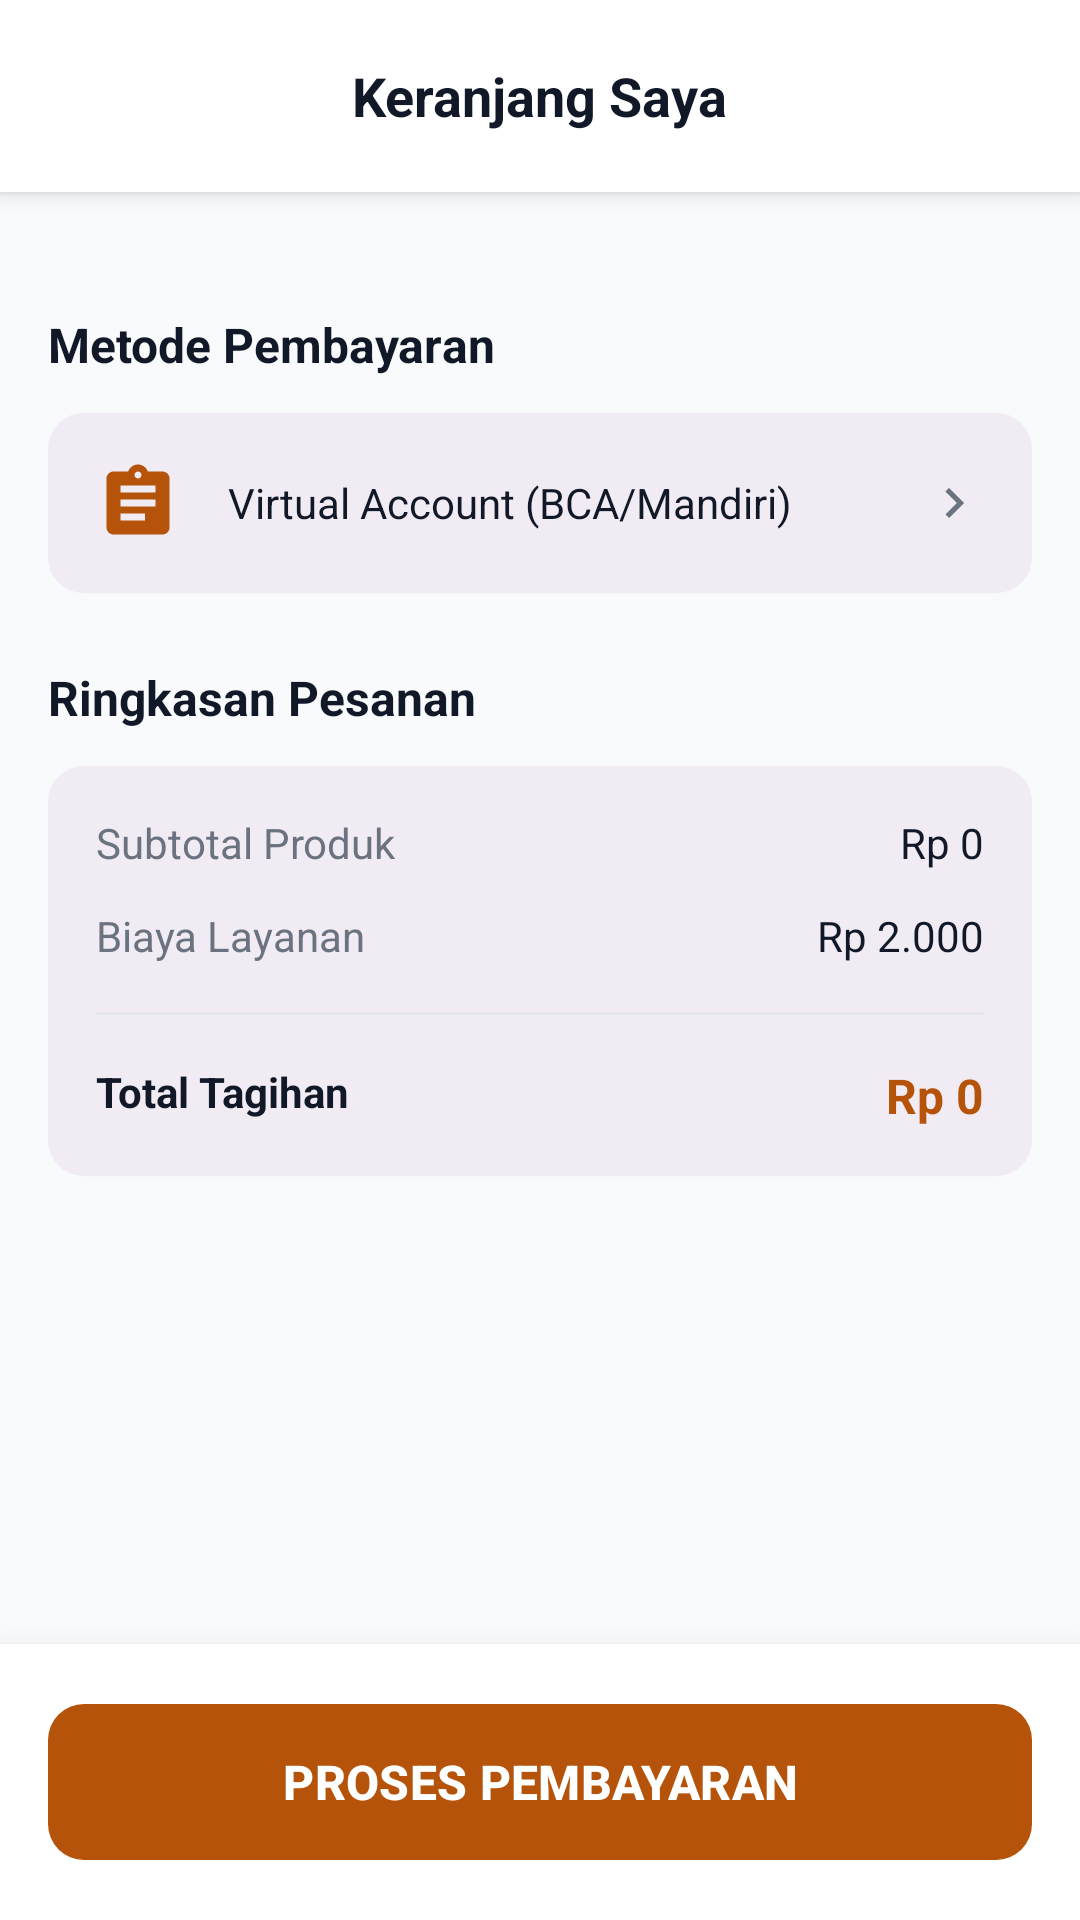

This screen was rendered from an Android layout file. Write that file and the resources it references.
<!-- AndroidManifest.xml: application theme Theme.Toko_baju_uas -->
<!-- res/layout/activity_cart.xml -->
<?xml version="1.0" encoding="utf-8"?>
<RelativeLayout xmlns:android="http://schemas.android.com/apk/res/android"
    xmlns:app="http://schemas.android.com/apk/res-auto"
    xmlns:tools="http://schemas.android.com/tools"
    android:layout_width="match_parent"
    android:layout_height="match_parent"
    android:background="@color/luxe_bg">

    
    <RelativeLayout
        android:id="@+id/headerCart"
        android:layout_width="match_parent"
        android:layout_height="64dp"
        android:background="@color/white"
        android:elevation="4dp"
        android:paddingHorizontal="16dp">

        <ImageButton
            android:id="@+id/btnBack"
            android:layout_width="44dp"
            android:layout_height="44dp"
            android:layout_centerVertical="true"
            android:background="?attr/selectableItemBackgroundBorderless"
            android:contentDescription="@string/kembali"
            android:src="@drawable/ic_arrow_back"
            app:tint="@color/luxe_black" />

        <TextView
            android:layout_width="wrap_content"
            android:layout_height="wrap_content"
            android:layout_centerInParent="true"
            android:text="@string/keranjang_saya"
            android:textColor="@color/luxe_black"
            android:textSize="18sp"
            android:textStyle="bold" />
    </RelativeLayout>

    
    <androidx.core.widget.NestedScrollView
        android:id="@+id/cartContent"
        android:layout_width="match_parent"
        android:layout_height="match_parent"
        android:layout_above="@id/bottomLayout"
        android:layout_below="@id/headerCart"
        android:visibility="visible">

        <LinearLayout
            android:layout_width="match_parent"
            android:layout_height="wrap_content"
            android:orientation="vertical"
            android:padding="16dp">

            
            <androidx.recyclerview.widget.RecyclerView
                android:id="@+id/rvCart"
                android:layout_width="match_parent"
                android:layout_height="wrap_content"
                android:nestedScrollingEnabled="false"
                tools:listitem="@layout/item_cart" />

            
            <TextView
                android:layout_width="wrap_content"
                android:layout_height="wrap_content"
                android:layout_marginTop="24dp"
                android:text="@string/metode_pembayaran"
                android:textColor="@color/luxe_black"
                android:textSize="16sp"
                android:textStyle="bold" />

            <com.google.android.material.card.MaterialCardView
                android:layout_width="match_parent"
                android:layout_height="wrap_content"
                android:layout_marginTop="12dp"
                app:cardCornerRadius="12dp"
                app:cardElevation="1dp"
                app:strokeWidth="0dp">

                <LinearLayout
                    android:layout_width="match_parent"
                    android:layout_height="wrap_content"
                    android:gravity="center_vertical"
                    android:orientation="horizontal"
                    android:padding="16dp">

                    <ImageView
                        android:layout_width="28dp"
                        android:layout_height="28dp"
                        android:contentDescription="@string/todo"
                        android:src="@drawable/ic_orders"
                        app:tint="@color/luxe_gold" />

                    <TextView
                        android:layout_width="0dp"
                        android:layout_height="wrap_content"
                        android:layout_marginStart="16dp"
                        android:layout_weight="1"
                        android:text="@string/virtual_account_bca_mandiri"
                        android:textColor="@color/luxe_black"
                        android:textSize="14sp" />

                    <ImageView
                        android:layout_width="20dp"
                        android:layout_height="20dp"
                        android:src="@drawable/ic_chevron_right"
                        app:tint="@color/luxe_gray_dark" />
                </LinearLayout>
            </com.google.android.material.card.MaterialCardView>

            
            <TextView
                android:layout_width="wrap_content"
                android:layout_height="wrap_content"
                android:layout_marginTop="24dp"
                android:text="@string/ringkasan_pesanan"
                android:textColor="@color/luxe_black"
                android:textSize="16sp"
                android:textStyle="bold" />

            <com.google.android.material.card.MaterialCardView
                android:layout_width="match_parent"
                android:layout_height="wrap_content"
                android:layout_marginTop="12dp"
                android:layout_marginBottom="32dp"
                app:cardCornerRadius="12dp"
                app:cardElevation="1dp"
                app:strokeWidth="0dp">

                <LinearLayout
                    android:layout_width="match_parent"
                    android:layout_height="wrap_content"
                    android:orientation="vertical"
                    android:padding="16dp">

                    <RelativeLayout
                        android:layout_width="match_parent"
                        android:layout_height="wrap_content">
                        <TextView
                            android:layout_width="wrap_content"
                            android:layout_height="wrap_content"
                            android:text="@string/subtotal_produk"
                            android:textColor="@color/luxe_text_secondary" />
                        <TextView
                            android:id="@+id/tvSubtotal"
                            android:layout_width="wrap_content"
                            android:layout_height="wrap_content"
                            android:layout_alignParentEnd="true"
                            android:text="@string/rp_0"
                            android:textColor="@color/luxe_black" />
                    </RelativeLayout>

                    <RelativeLayout
                        android:layout_width="match_parent"
                        android:layout_height="wrap_content"
                        android:layout_marginTop="12dp">
                        <TextView
                            android:layout_width="wrap_content"
                            android:layout_height="wrap_content"
                            android:text="@string/biaya_layanan"
                            android:textColor="@color/luxe_text_secondary" />
                        <TextView
                            android:layout_width="wrap_content"
                            android:layout_height="wrap_content"
                            android:layout_alignParentEnd="true"
                            android:text="Rp 2.000"
                            android:textColor="@color/luxe_black" />
                    </RelativeLayout>

                    <View
                        android:layout_width="match_parent"
                        android:layout_height="1dp"
                        android:layout_marginVertical="16dp"
                        android:background="@color/luxe_border" />

                    <RelativeLayout
                        android:layout_width="match_parent"
                        android:layout_height="wrap_content">
                        <TextView
                            android:layout_width="wrap_content"
                            android:layout_height="wrap_content"
                            android:text="Total Tagihan"
                            android:textColor="@color/luxe_black"
                            android:textStyle="bold" />
                        <TextView
                            android:id="@+id/tvTotalHarga"
                            android:layout_width="wrap_content"
                            android:layout_height="wrap_content"
                            android:layout_alignParentEnd="true"
                            android:text="Rp 0"
                            android:textColor="@color/luxe_gold"
                            android:textSize="16sp"
                            android:textStyle="bold" />
                    </RelativeLayout>
                </LinearLayout>
            </com.google.android.material.card.MaterialCardView>
        </LinearLayout>
    </androidx.core.widget.NestedScrollView>

    
    <LinearLayout
        android:id="@+id/emptyState"
        android:layout_width="match_parent"
        android:layout_height="match_parent"
        android:layout_below="@id/headerCart"
        android:gravity="center"
        android:orientation="vertical"
        android:padding="32dp"
        android:visibility="gone">

        <ImageView
            android:layout_width="120dp"
            android:layout_height="120dp"
            android:src="@drawable/ic_bag"
            app:tint="@color/luxe_gray_medium" />

        <TextView
            android:layout_width="wrap_content"
            android:layout_height="wrap_content"
            android:layout_marginTop="24dp"
            android:text="Wah, keranjangmu kosong"
            android:textColor="@color/luxe_black"
            android:textSize="20sp"
            android:textStyle="bold" />

        <com.google.android.material.button.MaterialButton
            android:id="@+id/btnStartShopping"
            android:layout_width="wrap_content"
            android:layout_height="56dp"
            android:layout_marginTop="32dp"
            android:paddingHorizontal="32dp"
            android:text="Belanja Sekarang"
            android:textAllCaps="false"
            android:textColor="@color/white"
            app:backgroundTint="@color/luxe_gold"
            app:cornerRadius="12dp" />
    </LinearLayout>

    
    <LinearLayout
        android:id="@+id/bottomLayout"
        android:layout_width="match_parent"
        android:layout_height="wrap_content"
        android:layout_alignParentBottom="true"
        android:background="@color/white"
        android:elevation="12dp"
        android:orientation="vertical"
        android:padding="16dp">

        <com.google.android.material.button.MaterialButton
            android:id="@+id/btnCheckout"
            android:layout_width="match_parent"
            android:layout_height="60dp"
            android:text="PROSES PEMBAYARAN"
            android:textAllCaps="true"
            android:textColor="@color/white"
            android:textSize="16sp"
            android:textStyle="bold"
            app:backgroundTint="@color/luxe_gold"
            app:cornerRadius="12dp" />
    </LinearLayout>

</RelativeLayout>
<!-- res/layout/item_cart.xml (included above) -->
<?xml version="1.0" encoding="utf-8"?>
<com.google.android.material.card.MaterialCardView xmlns:android="http://schemas.android.com/apk/res/android"
    xmlns:app="http://schemas.android.com/apk/res-auto"
    android:layout_width="match_parent"
    android:layout_height="wrap_content"
    android:layout_marginHorizontal="16dp"
    android:layout_marginVertical="8dp"
    app:cardBackgroundColor="@color/white"
    app:cardCornerRadius="16dp"
    app:cardElevation="2dp"
    app:strokeWidth="0dp">

    <LinearLayout
        android:layout_width="match_parent"
        android:layout_height="wrap_content"
        android:orientation="horizontal"
        android:padding="12dp">

        <com.google.android.material.card.MaterialCardView
            android:layout_width="90dp"
            android:layout_height="90dp"
            app:cardCornerRadius="12dp"
            app:cardElevation="0dp">
            <ImageView
                android:id="@+id/ivCartItem"
                android:layout_width="match_parent"
                android:layout_height="match_parent"
                android:scaleType="centerCrop"
                android:src="@android:drawable/ic_menu_gallery" />
        </com.google.android.material.card.MaterialCardView>

        <LinearLayout
            android:layout_width="0dp"
            android:layout_height="match_parent"
            android:layout_marginStart="16dp"
            android:layout_weight="1"
            android:orientation="vertical">

            <TextView
                android:id="@+id/tvCartName"
                android:layout_width="wrap_content"
                android:layout_height="wrap_content"
                android:text="Premium Blazer"
                android:textColor="@color/luxe_black"
                android:textSize="16sp"
                android:textStyle="bold"
                android:maxLines="1"
                android:ellipsize="end" />

            <TextView
                android:id="@+id/tvCartPrice"
                android:layout_width="wrap_content"
                android:layout_height="wrap_content"
                android:layout_marginTop="4dp"
                android:text="Rp 1.250.000"
                android:textColor="@color/luxe_gold"
                android:textSize="15sp"
                android:textStyle="bold" />

            <View
                android:layout_width="match_parent"
                android:layout_height="0dp"
                android:layout_weight="1" />

            <LinearLayout
                android:layout_width="wrap_content"
                android:layout_height="wrap_content"
                android:gravity="center_vertical"
                android:orientation="horizontal">

                <ImageButton
                    android:id="@+id/btnMinus"
                    android:layout_width="28dp"
                    android:layout_height="28dp"
                    android:background="@drawable/bg_pill_gray"
                    android:src="@drawable/ic_remove"
                    app:tint="@color/luxe_black"
                    android:padding="6dp" />

                <TextView
                    android:id="@+id/tvCartQty"
                    android:layout_width="40dp"
                    android:layout_height="wrap_content"
                    android:gravity="center"
                    android:text="1"
                    android:textColor="@color/luxe_black"
                    android:textStyle="bold" />

                <ImageButton
                    android:id="@+id/btnPlus"
                    android:layout_width="28dp"
                    android:layout_height="28dp"
                    android:background="@drawable/bg_pill_gray"
                    android:src="@drawable/ic_add"
                    app:tint="@color/luxe_black"
                    android:padding="6dp" />
            </LinearLayout>
        </LinearLayout>

        <ImageButton
            android:id="@+id/btnDeleteCart"
            android:layout_width="36dp"
            android:layout_height="36dp"
            android:layout_gravity="top"
            android:background="?attr/selectableItemBackgroundBorderless"
            android:src="@android:drawable/ic_menu_delete"
            app:tint="#EF4444" />

    </LinearLayout>
</com.google.android.material.card.MaterialCardView>
<!-- resources referenced by this layout -->
<resources>
  <color name="luxe_bg">#F9FAFB</color>
  <color name="luxe_black">#111827</color>
  <color name="luxe_border">#E5E7EB</color>
  <color name="luxe_gold">#B45309</color>
  <color name="luxe_gray_dark">#6B7280</color>
  <color name="luxe_gray_medium">#E5E7EB</color>
  <color name="luxe_text_secondary">#6B7280</color>
  <color name="white">#FFFFFF</color>
  <!-- drawable bg_pill_gray (drawable) -->
  <?xml version="1.0" encoding="utf-8"?>
  <shape xmlns:android="http://schemas.android.com/apk/res/android">
      <solid android:color="@color/luxe_gray" />
      <corners android:radius="24dp" />
  </shape>
  <!-- drawable ic_add (drawable) -->
  <?xml version="1.0" encoding="utf-8"?>
  <vector xmlns:android="http://schemas.android.com/apk/res/android"
      android:width="24dp"
      android:height="24dp"
      android:viewportWidth="24"
      android:viewportHeight="24">
      <path
          android:fillColor="#0A0A0A"
          android:pathData="M19,13h-6v6h-2v-6H5v-2h6V5h2v6h6v2z"/>
  </vector>
  <!-- drawable ic_chevron_right (drawable) -->
  <?xml version="1.0" encoding="utf-8"?>
  <vector xmlns:android="http://schemas.android.com/apk/res/android"
      android:width="24dp"
      android:height="24dp"
      android:viewportWidth="24"
      android:viewportHeight="24">
      <path
          android:fillColor="#0A0A0A"
          android:pathData="M8.59,16.59L13.17,12 8.59,7.41 10,6l6,6 -6,6 -1.41,-1.41z"/>
  </vector>
  <!-- drawable ic_orders (drawable) -->
  <?xml version="1.0" encoding="utf-8"?>
  <vector xmlns:android="http://schemas.android.com/apk/res/android"
      android:width="24dp"
      android:height="24dp"
      android:viewportWidth="24"
      android:viewportHeight="24">
      <path
          android:fillColor="#0A0A0A"
          android:pathData="M19,3h-4.18C14.4,1.84 13.3,1 12,1c-1.3,0 -2.4,0.84 -2.82,2H5C3.9,3 3,3.9 3,5v14c0,1.1 0.9,2 2,2h14c1.1,0 2,-0.9 2,-2V5c0,-1.1 -0.9,-2 -2,-2zM12,3c0.55,0 1,0.45 1,1s-0.45,1 -1,1 -1,-0.45 -1,-1 0.45,-1 1,-1zM14,17H7v-2h7v2zM17,13H7v-2h10v2zM17,9H7V7h10v2z"/>
  </vector>
  <!-- drawable ic_remove (drawable) -->
  <?xml version="1.0" encoding="utf-8"?>
  <vector xmlns:android="http://schemas.android.com/apk/res/android"
      android:width="24dp"
      android:height="24dp"
      android:viewportWidth="24"
      android:viewportHeight="24">
      <path
          android:fillColor="#0A0A0A"
          android:pathData="M19,13H5v-2h14v2z"/>
  </vector>
  <string name="biaya_layanan">Biaya Layanan</string>
  <string name="kembali">Kembali</string>
  <string name="keranjang_saya">Keranjang Saya</string>
  <string name="metode_pembayaran">Metode Pembayaran</string>
  <string name="ringkasan_pesanan">Ringkasan Pesanan</string>
  <string name="rp_0">Rp 0</string>
  <string name="subtotal_produk">Subtotal Produk</string>
  <string name="todo">TODO</string>
  <string name="virtual_account_bca_mandiri">Virtual Account (BCA/Mandiri)</string>
  <style name="Theme.Toko_baju_uas" parent="Base.Theme.Toko_baju_uas" />
  <color name="luxe_gray">#F3F4F6</color>
  <style name="Base.Theme.Toko_baju_uas" parent="Theme.Material3.DayNight.NoActionBar">
          
          <item name="colorPrimary">@color/colorPrimary</item>
          <item name="colorOnPrimary">@color/colorOnPrimary</item>
          <item name="colorSecondary">@color/colorSecondary</item>
          <item name="colorOnSecondary">@color/colorOnSecondary</item>
          <item name="android:windowBackground">@color/luxe_bg</item>
          <item name="android:statusBarColor">@color/luxe_white</item>
          <item name="android:windowLightStatusBar">true</item>
      </style>
  <color name="colorPrimary">#111827</color>
  <color name="colorOnPrimary">#FFFFFF</color>
  <color name="colorSecondary">#B45309</color>
  <color name="colorOnSecondary">#FFFFFF</color>
  <color name="luxe_white">#FFFFFF</color>
</resources>
